Run: headless pygame with SDL's dummy video driver; simulated clock (each Clock.tick advances the game by its frame time, no real sleeping); random seed 0; keys injected as events and as key.get_pressed() state; no mouse input.
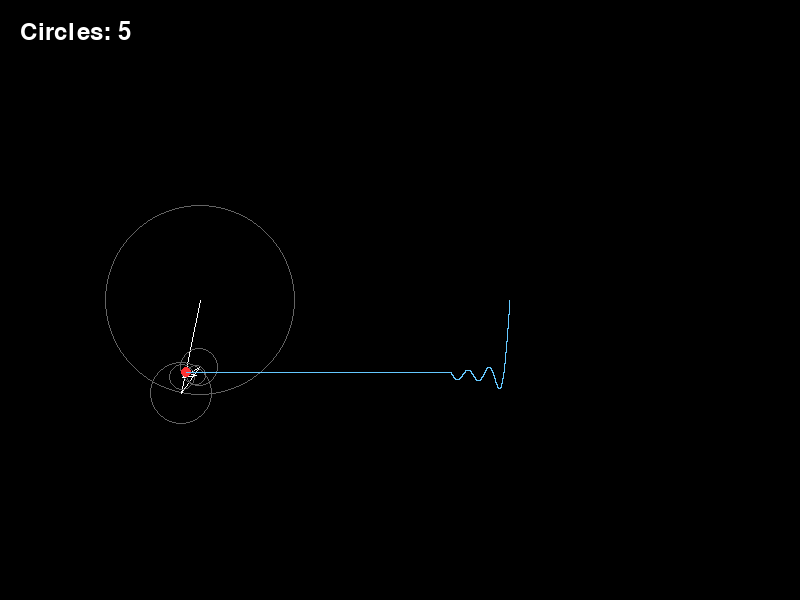
Frame 1 of 4 · flips 1–60 · no input
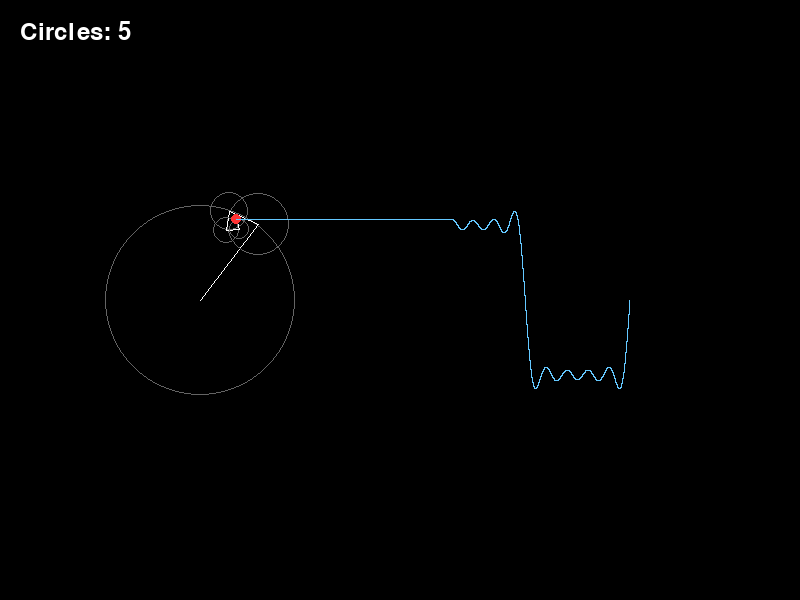
Frame 2 of 4 · flips 61–180 · tapped SPACE, RETURN · held RIGHT (→), D
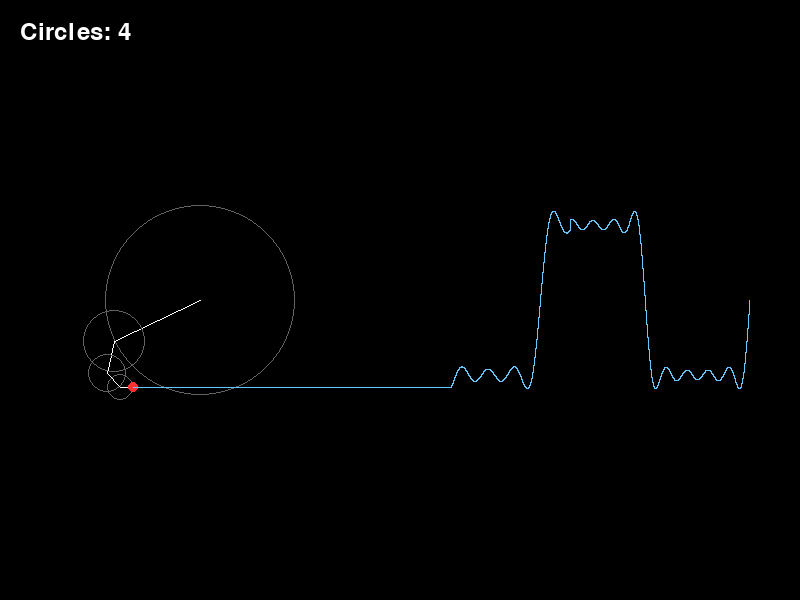
Frame 3 of 4 · flips 181–300 · held DOWN (↓), S
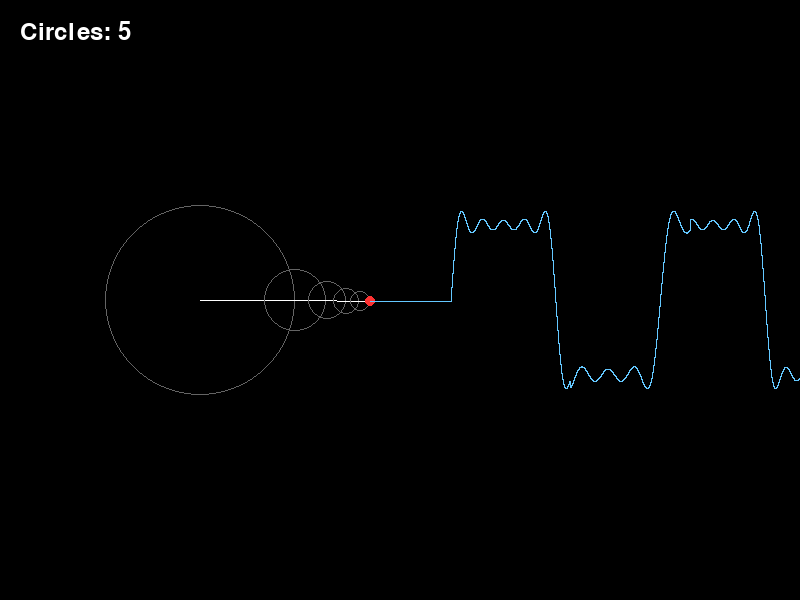
Frame 4 of 4 · flips 301–420 · held LEFT (←), A, UP (↑), W

The pygame program that drew these frames:

import pygame
import math

pygame.init()

font = pygame.font.SysFont(None, 36)
screen = pygame.display.set_mode((800, 600))
clock = pygame.time.Clock()

center_x = 200
center_y = 300
radius = 100
time = 0
wave = []
num_circles = 5

running = True

while running:
    for event in pygame.event.get():
        if event.type == pygame.QUIT:
            running = False
        if event.type == pygame.KEYDOWN:
            if event.key == pygame.K_UP:
                num_circles += 1
            if event.key == pygame.K_DOWN:
                num_circles = max(1, num_circles - 1)

    screen.fill((0,0,0))
    pygame.display.set_caption(f"Fourier Series Visualization - Circles: {num_circles}")

    x = center_x
    y = center_y

    for i in range(num_circles):
        prev_x = x
        prev_y = y
        n = i * 2 + 1
        radius = 75 * (4 / (n * math.pi))
        x += radius * math.cos(n * time)
        y += radius * math.sin(n * time)

        pygame.draw.circle(screen, (100,100,100), (int(prev_x), int(prev_y)), int(radius), 1)
        pygame.draw.line(screen, (255,255,255), (int(prev_x), int(prev_y)), (int(x), int(y)), 1)


    wave.insert(0,y)
    if len(wave) > 350:
        wave.pop()

    pygame.draw.circle(screen, (255,50,50), (int(x), int(y)), 5)
    pygame.draw.line(screen, (100,200,255),(x,y),(450,wave[0]),1)

    for i in range(len(wave) -1):
        pygame.draw.line(screen, (100,200,255), (450 + i + 1, wave[i]), (450 + i + 1, wave[i+1]), 1)


    time += .03
    text = font.render(f"Circles: {num_circles}", True, (255, 255, 255))
    screen.blit(text, (20,20))
    pygame.display.flip()
    clock.tick(60)

pygame.quit()
